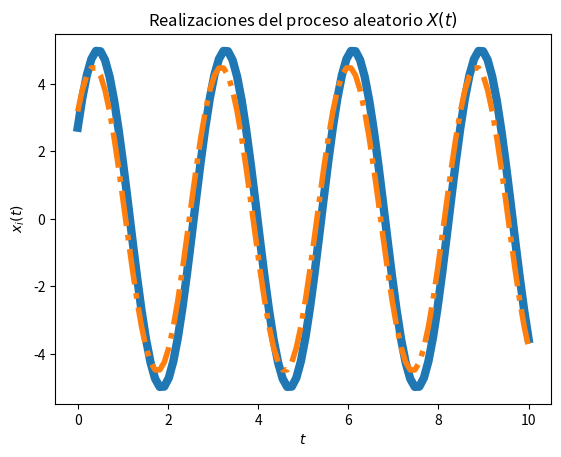
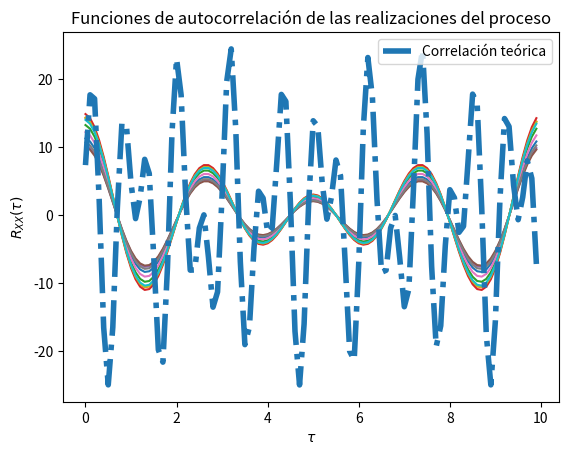

Here is the Python script that generated these plots, in order:
#!/usr/bin/env python
# coding: utf-8

# In[ ]:


# Los parámetros T, t_final y N son elegidos arbitrariamente

import numpy as np
from scipy import stats
import matplotlib.pyplot as plt

#Para S se toma un valor entre [0, pi/2], ya que así lo dice el enunciado.
#Para w se toma un valor entre [2*pi(59,1), 2*pi(60,1)], debido al enunciado.
S=1
w=371

# Variables aleatorias C y O, siendo O reemplazado por w.
vaC = stats.norm(5, np.sqrt (0.2)) 
vaO = stats.uniform((2 * np.pi * 59.1), (60.1 * 2 * np.pi)) 
vaS = stats.uniform (0, (np.pi / 2))

# Creación del vector de tiempo
T = 100			# número de elementos
t_final = 10	# tiempo en segundos
t = np.linspace(0, t_final, T)

# Inicialización del proceso aleatorio X(t) con N realizaciones
N = 10
X_t = np.empty((N, len(t)))	# N funciones del tiempo x(t) con T puntos

# Creación de las muestras del proceso x(t) (A y Z independientes)
for i in range(N):
	C = vaC.rvs()
	x_t = C * np.cos(w*t + S) 
	X_t[i,:] = x_t
	#plt.plot(t, x_t)

# Promedio de las N realizaciones en cada instante (cada punto en t)
P = [np.mean(X_t[:,i]) for i in range(len(t))]
plt.plot(t, P, lw=6)

# Graficar el resultado teórico del valor esperado
E = 10 / np.pi * (np.cos (w * t) - np.sin (w * t))
plt.plot(t, E, '-.', lw=4)

# Mostrar las realizaciones, y su promedio calculado y teórico
plt.title('Realizaciones del proceso aleatorio $X(t)$')
plt.xlabel('$t$')
plt.ylabel('$x_i(t)$')
plt.show()

# T valores de desplazamiento tau
desplazamiento = np.arange(T)
taus = desplazamiento/t_final

# Inicialización de matriz de valores de correlación para las N funciones
corr = np.empty((N, len(desplazamiento)))

# Nueva figura para la autocorrelación
plt.figure()

# Cálculo de correlación para cada valor de tau
for n in range(N):
	for i, tau in enumerate(desplazamiento):
		corr[n, i] = np.correlate(X_t[n,:], np.roll(X_t[n,:], tau))/T
	plt.plot(taus, corr[n,:])

# Valor teórico de correlación
Rxx = 25.2 * np.cos (w * t + S) * np.cos (w * (t + taus) + S)

# Gráficas de correlación para cada realización y la
plt.plot(taus, Rxx, '-.', lw=4, label='Correlación teórica')
plt.title('Funciones de autocorrelación de las realizaciones del proceso')
plt.xlabel(r'$\tau$')
plt.ylabel(r'$R_{XX}(\tau)$')
plt.legend()
plt.show()


# 

# In[ ]:




